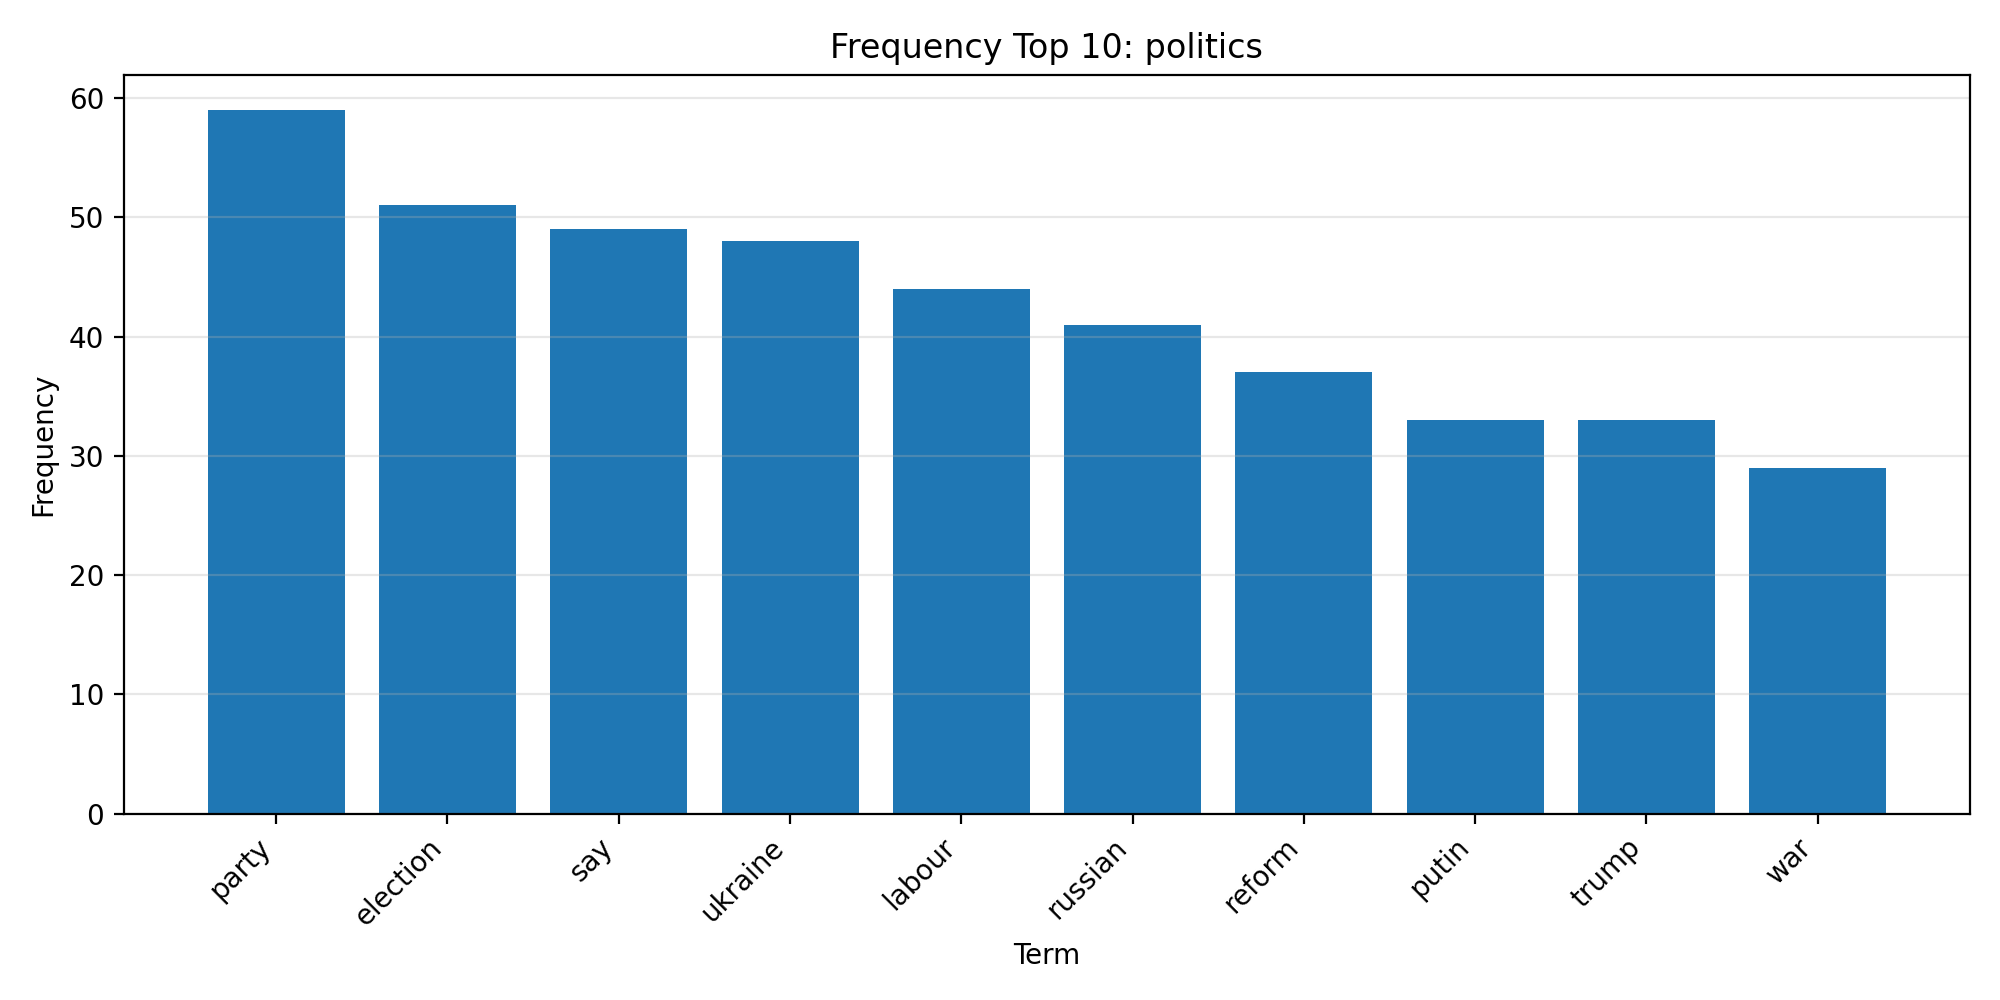

Values plotted in this chart, from the file beside it:
term, frequency
party, 59
election, 51
say, 49
ukraine, 48
labour, 44
russian, 41
reform, 37
putin, 33
trump, 33
war, 29
